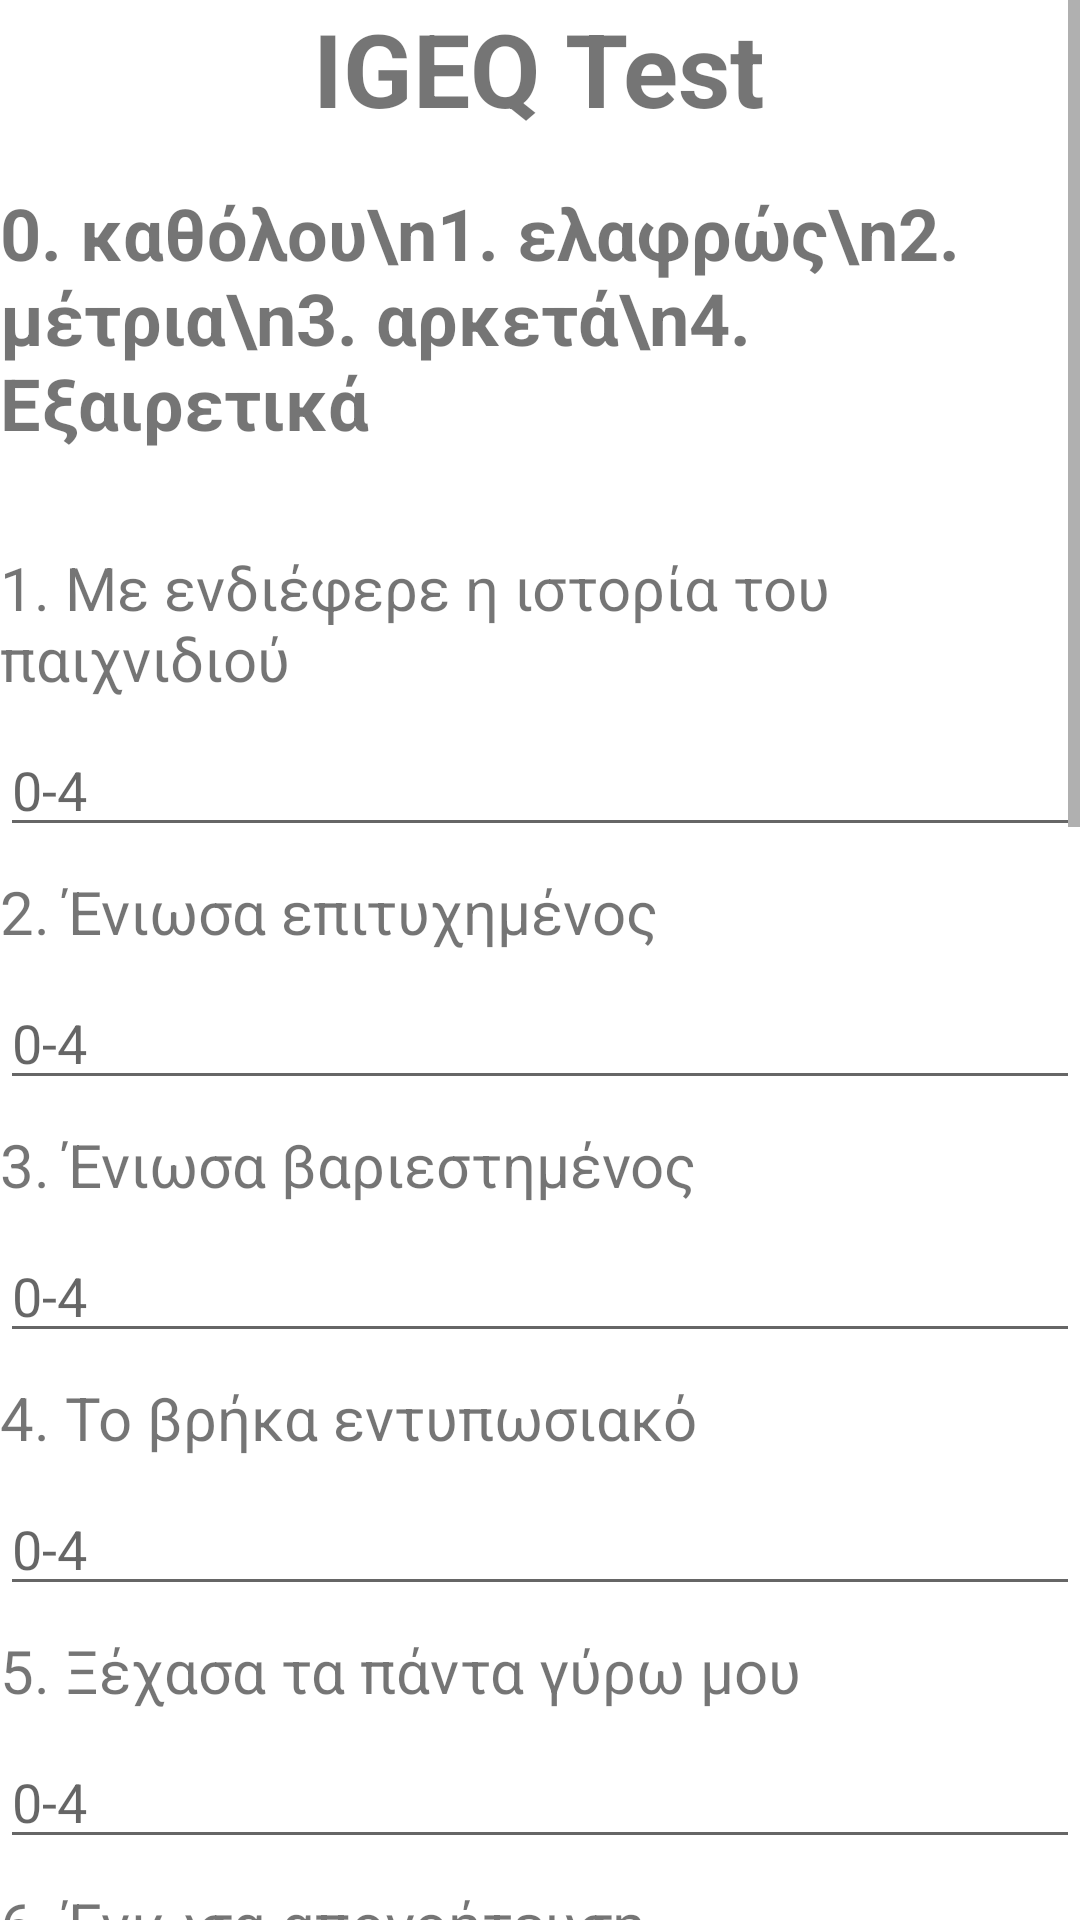

Layout XML and referenced resources for this Android screen:
<!-- AndroidManifest.xml: application theme Theme.MetricsCalculator -->
<!-- res/layout/activity_igeqresults.xml -->
<ScrollView xmlns:android="http://schemas.android.com/apk/res/android"
    xmlns:tools="http://schemas.android.com/tools"
    android:layout_width="match_parent"
    xmlns:app="http://schemas.android.com/apk/res-auto"
    android:layout_height="match_parent"
    tools:context=".IGEQActivityResults">
    <RelativeLayout
        android:layout_width="match_parent"
        android:layout_height="wrap_content"
        tools:context=".InGameGEQActivity">
    
        <TextView
            android:id="@+id/titleText"
            android:layout_width="wrap_content"
            android:layout_height="wrap_content"
            android:layout_centerHorizontal="true"
            android:layout_marginBottom="16dp"
            android:text="IGEQ Test"
            android:textSize="34sp"
            android:textStyle="bold" />

        <TextView
            android:id="@+id/subtitleText"
            android:layout_width="wrap_content"
            android:layout_height="wrap_content"
            android:layout_centerHorizontal="true"
            android:layout_marginBottom="16dp"
            android:layout_below="@id/titleText"
            android:text="0. καθόλου\n1. ελαφρώς\n2. μέτρια\n3. αρκετά\n4. Εξαιρετικά"
            android:textSize="24sp"
            android:textStyle="bold" />

    <TextView
        android:id="@+id/textViewItem1"
        android:layout_width="wrap_content"
        android:layout_height="wrap_content"
        android:textSize="20sp"
        android:layout_below="@id/subtitleText"
        android:text="1. Με ενδιέφερε η ιστορία του παιχνιδιού"
        android:layout_marginTop="16dp"/>

    <TextView
        android:id="@+id/textViewItem2"
        android:layout_width="wrap_content"
        android:layout_height="wrap_content"
        android:textSize="20sp"
        android:text="2. Ένιωσα επιτυχημένος"
        android:layout_below="@id/editTextItem1"
        android:layout_marginTop="8dp"/>

    <TextView
        android:id="@+id/textViewItem3"
        android:layout_width="wrap_content"
        android:layout_height="wrap_content"
        android:textSize="20sp"
        android:text="3. Ένιωσα βαριεστημένος"
        android:layout_below="@id/editTextItem2"
        android:layout_marginTop="8dp"/>

    <TextView
        android:id="@+id/textViewItem4"
        android:layout_width="wrap_content"
        android:layout_height="wrap_content"
        android:textSize="20sp"
        android:text="4. Το βρήκα εντυπωσιακό"
        android:layout_below="@id/editTextItem3"
        android:layout_marginTop="8dp"/>

    <TextView
        android:id="@+id/textViewItem5"
        android:layout_width="wrap_content"
        android:layout_height="wrap_content"
        android:textSize="20sp"
        android:text="5. Ξέχασα τα πάντα γύρω μου"
        android:layout_below="@id/editTextItem4"
        android:layout_marginTop="8dp"/>

    <TextView
        android:id="@+id/textViewItem6"
        android:layout_width="wrap_content"
        android:layout_height="wrap_content"
        android:textSize="20sp"
        android:text="6. Ένιωσα απογοήτευση"
        android:layout_below="@id/editTextItem5"
        android:layout_marginTop="8dp"/>

    <TextView
        android:id="@+id/textViewItem7"
        android:layout_width="wrap_content"
        android:layout_height="wrap_content"
        android:textSize="20sp"
        android:text="7. Το βρήκα κουραστικό"
        android:layout_below="@id/editTextItem6"
        android:layout_marginTop="8dp"/>

    <TextView
        android:id="@+id/textViewItem8"
        android:layout_width="wrap_content"
        android:layout_height="wrap_content"
        android:textSize="20sp"
        android:text="8. Ένιωσα οξύθυμος"
        android:layout_below="@id/editTextItem7"
        android:layout_marginTop="8dp"/>

    <TextView
        android:id="@+id/textViewItem9"
        android:layout_width="wrap_content"
        android:layout_height="wrap_content"
        android:textSize="20sp"
        android:text="9. Ένιωσα επιδέξιος"
        android:layout_below="@id/editTextItem8"
        android:layout_marginTop="8dp"/>

    <TextView
        android:id="@+id/textViewItem10"
        android:layout_width="wrap_content"
        android:layout_height="wrap_content"
        android:textSize="20sp"
        android:text="10. Ένιωσα πλήρως απορροφημένος"
        android:layout_below="@id/editTextItem9"
        android:layout_marginTop="8dp"/>

    <TextView
        android:id="@+id/textViewItem11"
        android:layout_width="wrap_content"
        android:layout_height="wrap_content"
        android:textSize="20sp"
        android:text="11. Ένιωσα ικανοποιημένος"
        android:layout_below="@id/editTextItem10"
        android:layout_marginTop="8dp"/>

    <TextView
        android:id="@+id/textViewItem12"
        android:layout_width="wrap_content"
        android:layout_height="wrap_content"
        android:textSize="20sp"
        android:text="12. Ένιωσα πρόκληση"
        android:layout_below="@id/editTextItem11"
        android:layout_marginTop="8dp"/>

    <TextView
        android:id="@+id/textViewItem13"
        android:layout_width="wrap_content"
        android:layout_height="wrap_content"
        android:textSize="20sp"
        android:text="13. Έπρεπε να καταβάλω μεγάλη προσπάθεια σε αυτό"
        android:layout_below="@id/editTextItem12"
        android:layout_marginTop="8dp"/>

    <TextView
        android:id="@+id/textViewItem14"
        android:layout_width="wrap_content"
        android:layout_height="wrap_content"
        android:textSize="20sp"
        android:text="14. Ένιωσα καλά"
        android:layout_below="@id/editTextItem13"
        android:layout_marginTop="8dp"/>

    
    <EditText
        android:id="@+id/editTextItem1"
        android:layout_width="match_parent"
        android:layout_height="wrap_content"
        android:layout_below="@id/textViewItem1"
        android:layout_marginTop="8dp"
        android:hint="0-4"/>

    <EditText
        android:id="@+id/editTextItem2"
        android:layout_width="match_parent"
        android:layout_height="wrap_content"
        android:layout_below="@id/textViewItem2"
        android:layout_marginTop="8dp"
        android:hint="0-4"/>

    <EditText
        android:id="@+id/editTextItem3"
        android:layout_width="match_parent"
        android:layout_height="wrap_content"
        android:layout_below="@id/textViewItem3"
        android:layout_marginTop="8dp"
        android:hint="0-4"/>

    <EditText
        android:id="@+id/editTextItem4"
        android:layout_width="match_parent"
        android:layout_height="wrap_content"
        android:layout_below="@id/textViewItem4"
        android:layout_marginTop="8dp"
        android:hint="0-4"/>

    <EditText
        android:id="@+id/editTextItem5"
        android:layout_width="match_parent"
        android:layout_height="wrap_content"
        android:layout_below="@id/textViewItem5"
        android:layout_marginTop="8dp"
        android:hint="0-4"/>

    <EditText
        android:id="@+id/editTextItem6"
        android:layout_width="match_parent"
        android:layout_height="wrap_content"
        android:layout_below="@id/textViewItem6"
        android:layout_marginTop="8dp"
        android:hint="0-4"/>

    <EditText
        android:id="@+id/editTextItem7"
        android:layout_width="match_parent"
        android:layout_height="wrap_content"
        android:layout_below="@id/textViewItem7"
        android:layout_marginTop="8dp"
        android:hint="0-4"/>

    <EditText
        android:id="@+id/editTextItem8"
        android:layout_width="match_parent"
        android:layout_height="wrap_content"
        android:layout_below="@id/textViewItem8"
        android:layout_marginTop="8dp"
        android:hint="0-4"/>

    <EditText
        android:id="@+id/editTextItem9"
        android:layout_width="match_parent"
        android:layout_height="wrap_content"
        android:layout_below="@id/textViewItem9"
        android:layout_marginTop="8dp"
        android:hint="0-4"/>

    <EditText
        android:id="@+id/editTextItem10"
        android:layout_width="match_parent"
        android:layout_height="wrap_content"
        android:layout_below="@id/textViewItem10"
        android:layout_marginTop="8dp"
        android:hint="0-4"/>

    <EditText
        android:id="@+id/editTextItem11"
        android:layout_width="match_parent"
        android:layout_height="wrap_content"
        android:layout_below="@id/textViewItem11"
        android:layout_marginTop="8dp"
        android:hint="0-4"/>

    <EditText
        android:id="@+id/editTextItem12"
        android:layout_width="match_parent"
        android:layout_height="wrap_content"
        android:layout_below="@id/textViewItem12"
        android:layout_marginTop="8dp"
        android:hint="0-4"/>

    <EditText
        android:id="@+id/editTextItem13"
        android:layout_width="match_parent"
        android:layout_height="wrap_content"
        android:layout_below="@id/textViewItem13"
        android:layout_marginTop="8dp"
        android:hint="0-4"/>

    <EditText
        android:id="@+id/editTextItem14"
        android:layout_width="match_parent"
        android:layout_height="wrap_content"
        android:layout_below="@id/textViewItem14"
        android:layout_marginTop="8dp"
        android:hint="0-4"/>

    
    <Button
        android:id="@+id/buttonCalculate"
        android:layout_width="match_parent"
        android:layout_height="wrap_content"
        android:layout_below="@id/editTextItem14"
        android:layout_marginTop="16dp"
        android:layout_marginBottom="20dp"
        android:text="Υπολογισμος"/>
    </RelativeLayout>
</ScrollView>
<!-- resources referenced by this layout -->
<resources>
  <style name="Theme.MetricsCalculator" parent="Theme.MaterialComponents.DayNight.DarkActionBar">
          
          <item name="colorPrimary">@color/purple_500</item>
          <item name="colorPrimaryVariant">@color/purple_700</item>
          <item name="colorOnPrimary">@color/white</item>
          
          <item name="colorSecondary">@color/teal_200</item>
          <item name="colorSecondaryVariant">@color/teal_700</item>
          <item name="colorOnSecondary">@color/black</item>
          
          <item name="android:statusBarColor">?attr/colorPrimaryVariant</item>
          
      </style>
  <!-- not gathered from this repository: default colours our renderer supplied (Android Studio template values) -->
  <color name="purple_500">#FF6200EE</color>
  <color name="purple_700">#FF3700B3</color>
  <color name="teal_200">#FF03DAC5</color>
  <color name="teal_700">#FF018786</color>
  <color name="black">#FF000000</color>
  <color name="white">#FFFFFFFF</color>
</resources>
